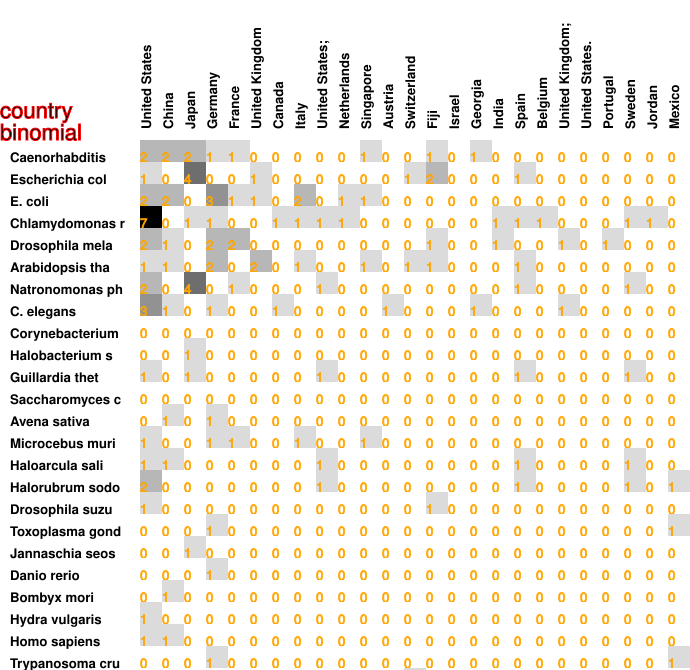

The file beside this chart, header and first rows:
2, 2, 2, 1, 1, 0, 0, 0, 0, 0, 1, 0, 0, 1, 0, 1, 0, 0, 0, 0, 0, 0, 0, 0
1, 0, 4, 0, 0, 1, 0, 0, 0, 0, 0, 0, 1, 2, 0, 0, 0, 1, 0, 0, 0, 0, 0, 0
2, 2, 0, 3, 1, 1, 0, 2, 0, 1, 1, 0, 0, 0, 0, 0, 0, 0, 0, 0, 0, 0, 0, 0
7, 0, 1, 1, 0, 0, 1, 1, 1, 1, 0, 0, 0, 0, 0, 0, 1, 1, 1, 0, 0, 0, 1, 1
2, 1, 0, 2, 2, 0, 0, 0, 0, 0, 0, 0, 0, 1, 0, 0, 1, 0, 0, 1, 0, 1, 0, 0
1, 1, 0, 2, 0, 2, 0, 1, 0, 0, 1, 0, 1, 1, 0, 0, 0, 1, 0, 0, 0, 0, 0, 0
2, 0, 4, 0, 1, 0, 0, 0, 1, 0, 0, 0, 0, 0, 0, 0, 0, 1, 0, 0, 0, 0, 1, 0
3, 1, 0, 1, 0, 0, 1, 0, 0, 0, 0, 1, 0, 0, 0, 1, 0, 0, 0, 1, 0, 0, 0, 0
0, 0, 0, 0, 0, 0, 0, 0, 0, 0, 0, 0, 0, 0, 0, 0, 0, 0, 0, 0, 0, 0, 0, 0
0, 0, 1, 0, 0, 0, 0, 0, 0, 0, 0, 0, 0, 0, 0, 0, 0, 0, 0, 0, 0, 0, 0, 0
1, 0, 1, 0, 0, 0, 0, 0, 1, 0, 0, 0, 0, 0, 0, 0, 0, 1, 0, 0, 0, 0, 1, 0
0, 0, 0, 0, 0, 0, 0, 0, 0, 0, 0, 0, 0, 0, 0, 0, 0, 0, 0, 0, 0, 0, 0, 0
0, 1, 0, 1, 0, 0, 0, 0, 0, 0, 0, 0, 0, 0, 0, 0, 0, 0, 0, 0, 0, 0, 0, 0
1, 0, 0, 1, 1, 0, 0, 1, 0, 0, 1, 0, 0, 0, 0, 0, 0, 0, 0, 0, 0, 0, 0, 0
1, 1, 0, 0, 0, 0, 0, 0, 1, 0, 0, 0, 0, 0, 0, 0, 0, 1, 0, 0, 0, 0, 1, 0
2, 0, 0, 0, 0, 0, 0, 0, 1, 0, 0, 0, 0, 0, 0, 0, 0, 1, 0, 0, 0, 0, 1, 0
1, 0, 0, 0, 0, 0, 0, 0, 0, 0, 0, 0, 0, 1, 0, 0, 0, 0, 0, 0, 0, 0, 0, 0
0, 0, 0, 1, 0, 0, 0, 0, 0, 0, 0, 0, 0, 0, 0, 0, 0, 0, 0, 0, 0, 0, 0, 0
0, 0, 1, 0, 0, 0, 0, 0, 0, 0, 0, 0, 0, 0, 0, 0, 0, 0, 0, 0, 0, 0, 0, 0
0, 0, 0, 1, 0, 0, 0, 0, 0, 0, 0, 0, 0, 0, 0, 0, 0, 0, 0, 0, 0, 0, 0, 0
0, 1, 0, 0, 0, 0, 0, 0, 0, 0, 0, 0, 0, 0, 0, 0, 0, 0, 0, 0, 0, 0, 0, 0
1, 0, 0, 0, 0, 0, 0, 0, 0, 0, 0, 0, 0, 0, 0, 0, 0, 0, 0, 0, 0, 0, 0, 0
1, 1, 0, 0, 0, 0, 0, 0, 0, 0, 0, 0, 0, 0, 0, 0, 0, 0, 0, 0, 0, 0, 0, 0
0, 0, 0, 1, 0, 0, 0, 0, 0, 0, 0, 0, 0, 0, 0, 0, 0, 0, 0, 0, 0, 0, 0, 0
0, 0, 0, 0, 0, 0, 0, 0, 0, 0, 0, 0, 1, 0, 0, 0, 0, 0, 0, 0, 0, 0, 0, 0
